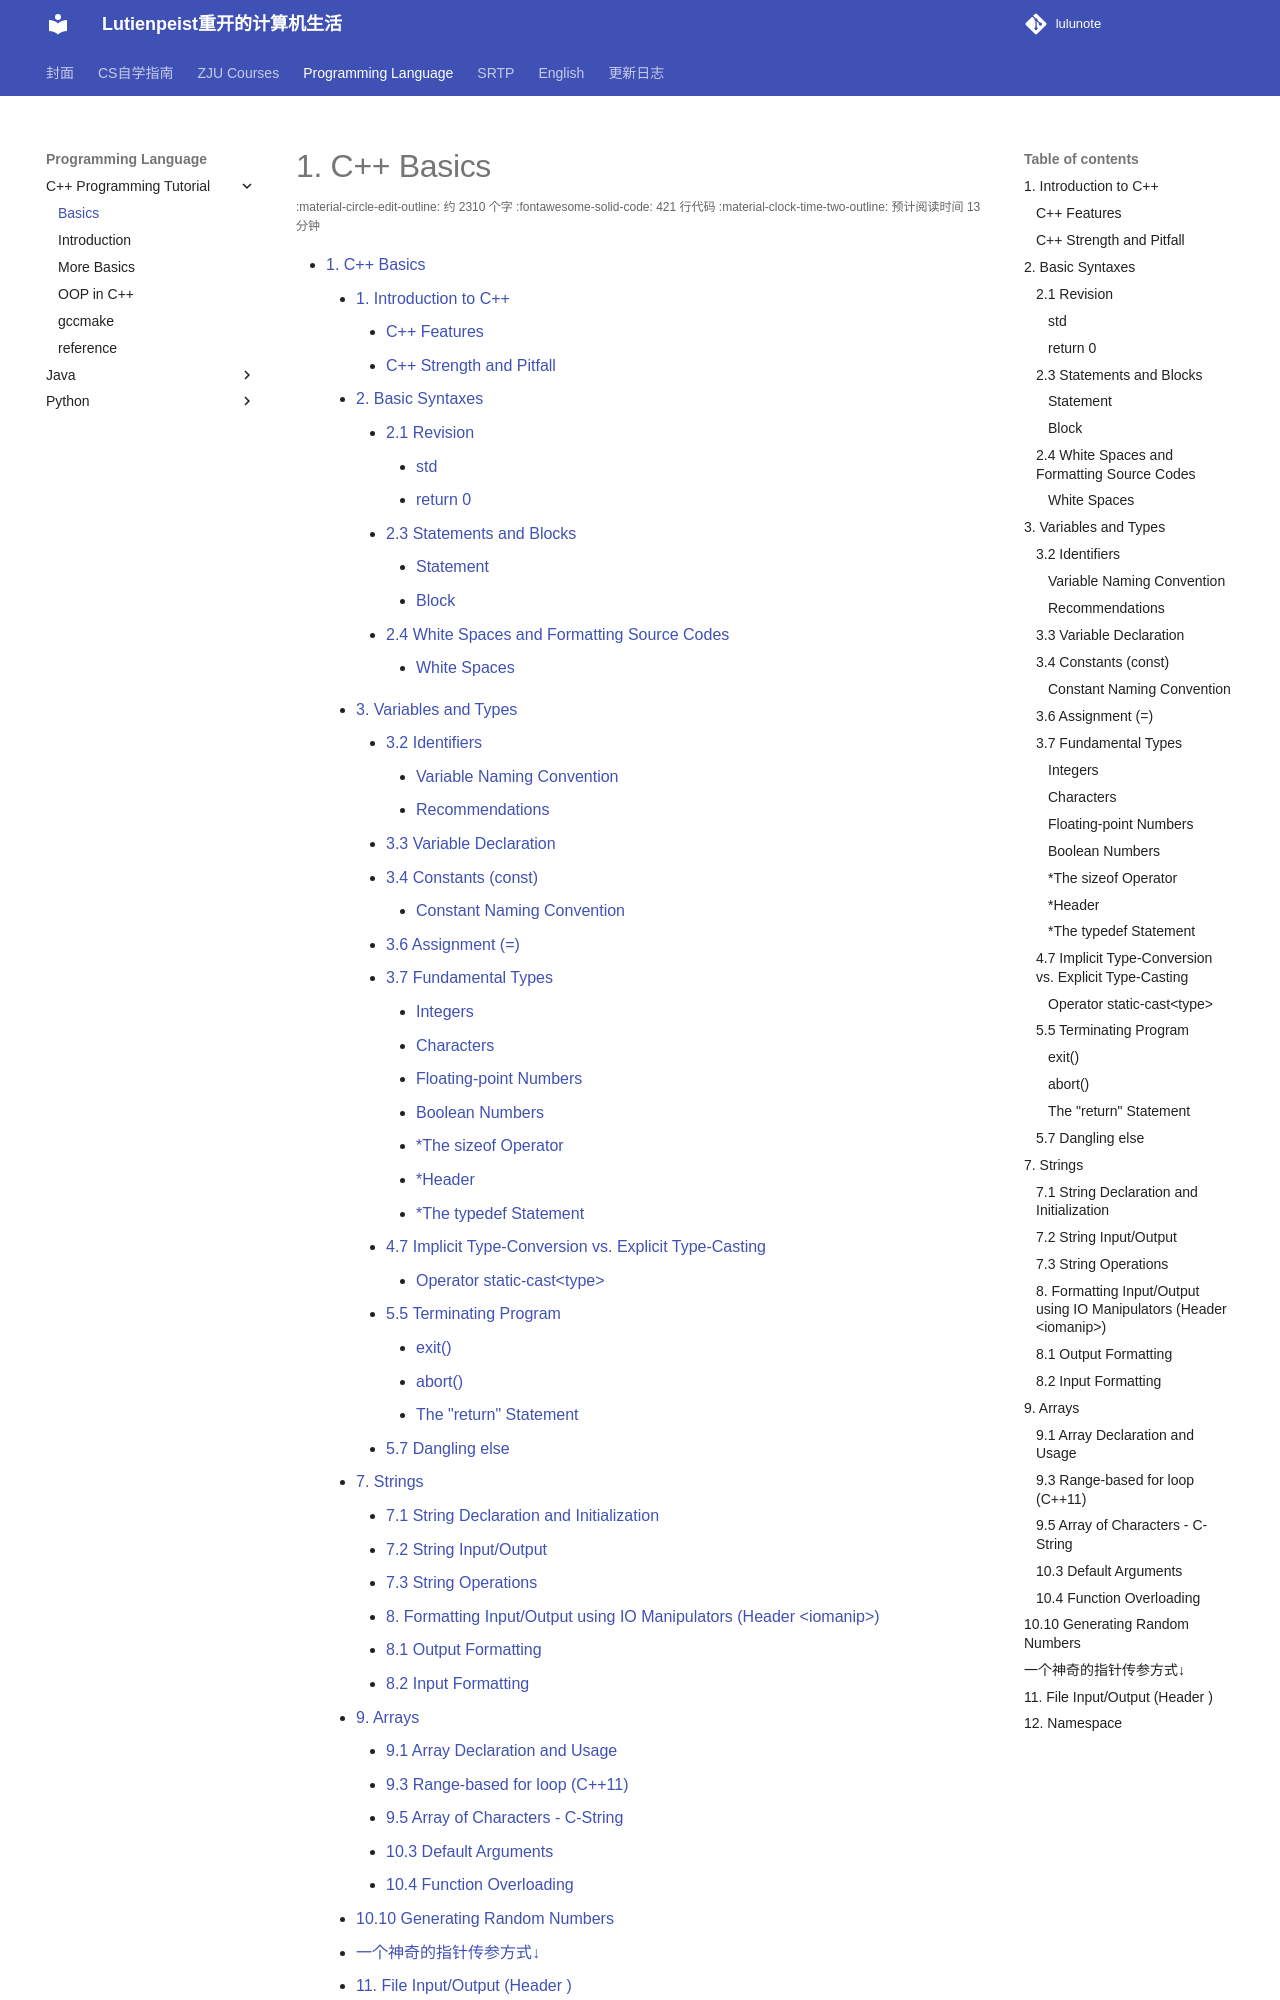

repository: RimLutienpeist/lutienpeist.github.io · page: Programming Language/C++ Programming Tutorial/1/index.html · generator: mkdocs



# 1. C++ Basics

[TOC]

****

> This chapter explains the features, technical details and syntaxes of the C++ programming language.
>
> To be a proficient programmer, you need to master two things: 
>
> (1) the syntax of the programming language, and 
>
> (2) the core libraries (i.e., API) associated with the language.

****

> **英文单词记录**
>
> 1. procedural-oriented  面向过程
> 1. object-oriented(OO) 面向对象
> 1. generic programming 泛型编程：一种计算机编程风格，其中算法是以待指定的类型编写的，当需要为特定类型提供参数时，这些类型会被实例化。
> 1. STL（Standard Template Library） 标准模板库
> 1. Pitfall 隐患
> 1. entity 实体/统一体
> 1. identifier 标识符
> 1. underscore  下划线
> 1. Convention 公约
> 1. prudently 慎重

> **技巧记录**
>
> 1. it is really not meant for dummies.
> 1. 这可不是给傻瓜玩的。
> 1. C++ Standards
> 1. 'bool valid = false;'
> 1. 'bool gameOver = false;'

****

## 1.  Introduction to C++

C++ is standardized as ISO/IEC 14882. Currently, there are many versions.

#### C++ Features

1. ***C++ is C***. 
   1. C++ supports (almost) all the features of C. 
   2. Like C, C++ allows programmers to manage the memory directly.
2. ***C++ is OO*.** 
   1. C++ enhances the procedural-oriented C language with the object-oriented extension. 
3. ***Template C++*.** 
   1. C++ introduces generic programming, via the so-called template. You can apply the same algorithm to different data types.
4. ***STL*.** 
   1. C++ provides a huge set of reusable standard libraries, in particular, the Standard Template Library (STL).

#### C++ Strength and Pitfall

C++ is a powerful language for high-performance applications, including writing operating systems and their subsystems, games and animation.

C++ is also a complex and difficult programming language, which is really not meant for dummies.

C++ is performance centric. The C++ compiler does not issue warning/error message for many obvious programming mistakes, undefined and unspecified behaviors, such as array index out of range, using an uninitialized variable, etc, due to the focus on performance and efficiency rather than the ease of use - it assumes that those who choose to program in C++ are not dummies.

## 2.  Basic Syntaxes

> **英文单词记录**
>
> 1. closing brace 后大括号
> 2. semicolon 分号
> 3. Token 文本中的最小单位，如 字/词/符号 等等
> 3. i.e.（“that is” , "in other words")
> 3. semi-colon (`;`) 分号
> 3. period(`.`) 句号
> 3. decimal point (`.`) 小数点
> 3. contiguous 连续的
> 3. Indentation 缩进

> **技巧记录**
>
> 1. Use comments liberally.
> 2. Use extra whitespaces and newlines liberally.

****

### 2.1 Revision
